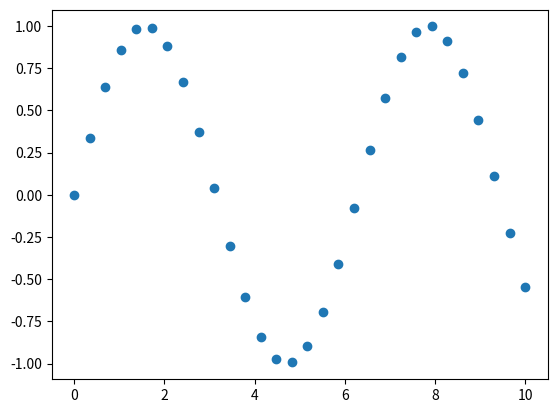

This chart was generated by the following Python code:
import matplotlib.pyplot as plt
import numpy as np
from matplotlib.patches import Circle

# 示例数据
x = np.linspace(0, 10, 30)
y = np.sin(x)

fig, ax = plt.subplots()
points = ax.plot(x, y, 'o', picker=5, markersize=6)[0]
highlight = ax.plot([], [], 'o', color='red', markersize=6)[0]

# 创建提示框
annot = ax.annotate("",
                    xy=(0, 0),
                    xytext=(10, 10),
                    textcoords="offset points",
                    bbox=dict(boxstyle="round,pad=0.3", fc="w", alpha=0.8),
                    arrowprops=None)
annot.set_visible(False)

def update_annot(ind, event, offset=8):
    i = ind["ind"][0]
    annot.xy = (x[i], y[i])
    annot.set_text(f"x={x[i]:.2f}\ny={y[i]:.2f}")

    # 根据鼠标位置设置偏移方向
    if event.x > fig.bbox.width / 2:
        dx = -offset
        ha = 'right'
    else:
        dx = offset
        ha = 'left'
    if event.y > fig.bbox.height / 2:
        dy = -offset
        va = 'top'
    else:
        dy = offset
        va = 'bottom'

    annot.set_position((dx, dy))
    annot.set_ha(ha)
    annot.set_va(va)

    highlight.set_data([x[i]], [y[i]])

def hover(event):
    vis = annot.get_visible()
    if event.inaxes == ax:
        cont, ind = points.contains(event)
        if cont:
            update_annot(ind, event)
            annot.set_visible(True)
            highlight.set_visible(True)
            fig.canvas.draw_idle()
        elif vis:
            annot.set_visible(False)
            highlight.set_visible(False)
            fig.canvas.draw_idle()

fig.canvas.mpl_connect("motion_notify_event", hover)
plt.show()
